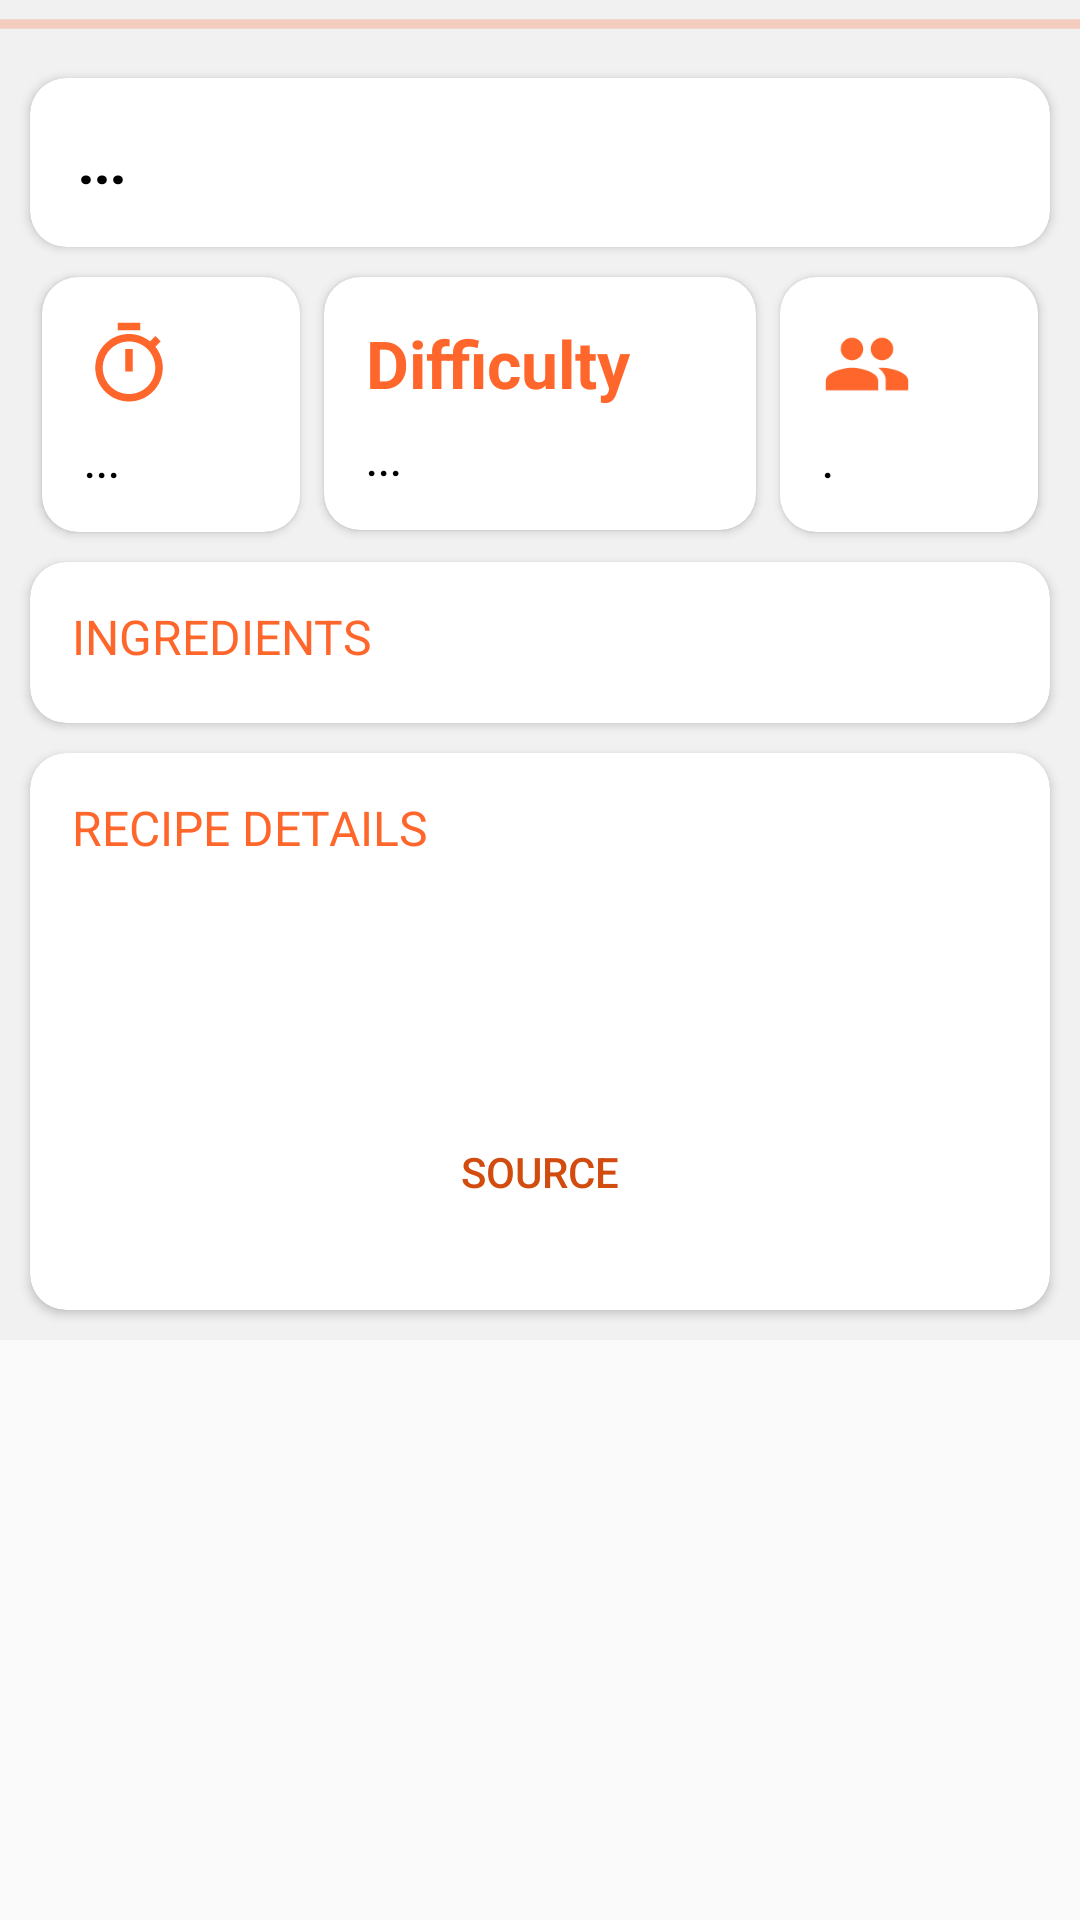

Layout XML and referenced resources for this Android screen:
<!-- AndroidManifest.xml: activity theme Theme.AppCompat.Light.DarkActionBar -->
<!-- res/layout/activity_recipe_details.xml -->
<?xml version="1.0" encoding="utf-8"?>
<ScrollView xmlns:android="http://schemas.android.com/apk/res/android"
    xmlns:app="http://schemas.android.com/apk/res-auto"
    xmlns:tools="http://schemas.android.com/tools"
    android:layout_width="match_parent"
    android:layout_height="match_parent"
    android:orientation="vertical"
    android:scrollbars="vertical"
    tools:context=".RecipeDetailsActivity">

    <LinearLayout
        android:layout_width="match_parent"
        android:layout_height="wrap_content"
        android:orientation="vertical"
        android:background="@color/lightgray">

        <ImageView
            android:id="@+id/recipeDetailsImageView"
            android:layout_width="match_parent"
            android:layout_height="wrap_content"
            android:transitionName="recipeImageForTransition"
            android:scaleType="fitXY"
            android:adjustViewBounds="true"/>

        <ProgressBar
            android:id="@+id/recipeDetailsProgressBar"
            android:layout_width="match_parent"
            android:layout_height="wrap_content"
            style="@style/Widget.AppCompat.ProgressBar.Horizontal"
            android:indeterminate="true"
            android:max="100"
            android:visibility="visible"
            android:indeterminateTint="@color/orange"/>

        <androidx.cardview.widget.CardView
            android:layout_width="match_parent"
            android:layout_height="wrap_content"
            android:layout_marginTop="10dp"
            android:layout_marginLeft="10dp"
            android:layout_marginRight="10dp"
            app:cardCornerRadius="12dp">

            <TextView
                android:id="@+id/recipeDetailsTitleTextView"
                android:layout_width="wrap_content"
                android:layout_height="wrap_content"
                android:padding="16dp"
                android:textSize="18sp"
                android:textColor="@color/black"
                android:fontFamily="sans-serif-black"
                android:transitionName="recipeTitleForTransition"
                android:text="..." />

        </androidx.cardview.widget.CardView>

        <LinearLayout
            android:layout_width="match_parent"
            android:layout_height="wrap_content"
            android:orientation="horizontal"
            android:layout_marginTop="6dp"
            android:layout_marginLeft="10dp"
            android:layout_marginRight="10dp">

            <androidx.cardview.widget.CardView
                android:layout_width="wrap_content"
                android:layout_height="wrap_content"
                android:layout_margin="4dp"
                android:layout_weight="1"
                app:cardCornerRadius="12dp">

                <LinearLayout
                    android:layout_width="match_parent"
                    android:layout_height="wrap_content"
                    android:orientation="vertical"
                    android:layout_weight="1"
                    android:padding="14dp">

                    <ImageView
                        android:layout_width="30dp"
                        android:layout_height="30dp"
                        android:src="@drawable/ic_timer_light_blue_24dp" />

                    <TextView
                        android:layout_marginTop="8dp"
                        android:id="@+id/recipeDetailsDurationTextView"
                        style="@style/subTextStyle"
                        android:layout_width="wrap_content"
                        android:layout_height="wrap_content"
                        android:text="..." />
                </LinearLayout>


            </androidx.cardview.widget.CardView>

            <androidx.cardview.widget.CardView
                android:layout_width="wrap_content"
                android:layout_height="wrap_content"
                android:layout_margin="4dp"
                android:layout_weight="1"
                app:cardCornerRadius="12dp">

                <LinearLayout
                    android:layout_width="match_parent"
                    android:layout_height="wrap_content"
                    android:orientation="vertical"
                    android:padding="14dp">

                    <TextView
                        android:layout_width="wrap_content"
                        android:layout_height="wrap_content"
                        android:text="Difficulty"
                        android:textSize="22sp"
                        android:textColor="@color/orange"
                        android:textStyle="bold"/>

                    <TextView
                        android:layout_marginTop="8dp"
                        android:id="@+id/recipeDetailsDifficultyTextView"
                        style="@style/subTextStyle"
                        android:layout_width="wrap_content"
                        android:layout_height="wrap_content"
                        android:text="..." />
                </LinearLayout>


            </androidx.cardview.widget.CardView>

            <androidx.cardview.widget.CardView
                android:layout_width="wrap_content"
                android:layout_height="wrap_content"
                android:layout_margin="4dp"
                android:layout_weight="1"
                app:cardCornerRadius="12dp">

                <LinearLayout
                    android:layout_width="match_parent"
                    android:layout_height="wrap_content"

                    android:orientation="vertical"
                    android:padding="14dp">

                    <ImageView
                        android:layout_width="30dp"
                        android:layout_height="30dp"
                        android:src="@drawable/ic_people_orange_24dp" />

                    <TextView
                        android:layout_marginTop="8dp"
                        android:id="@+id/recipeDetailsServingTextView"
                        android:layout_width="wrap_content"
                        android:layout_height="wrap_content"
                        style="@style/subTextStyle"
                        android:maxLength="1"
                        android:text="..." />
                </LinearLayout>


            </androidx.cardview.widget.CardView>

        </LinearLayout>

        <androidx.cardview.widget.CardView
            android:layout_width="match_parent"
            android:layout_height="wrap_content"
            android:layout_marginTop="6dp"
            android:layout_marginLeft="10dp"
            android:layout_marginRight="10dp"
            app:cardCornerRadius="12dp">

            <LinearLayout
                android:id="@+id/recipeDetailsLinearLayout"
                android:layout_width="match_parent"
                android:layout_height="wrap_content"
                android:orientation="vertical"
                android:padding="14dp">

                <TextView
                    android:layout_width="match_parent"
                    android:layout_height="wrap_content"
                    android:text="INGREDIENTS"
                    android:textSize="16sp"
                    android:layout_marginBottom="4dp"
                    android:textColor="@color/orange"/>

            </LinearLayout>

        </androidx.cardview.widget.CardView>

        <androidx.cardview.widget.CardView
            android:layout_width="match_parent"
            android:layout_height="wrap_content"
            android:layout_marginTop="10dp"
            android:layout_marginLeft="10dp"
            android:layout_marginRight="10dp"
            android:layout_marginBottom="10dp"
            app:cardCornerRadius="12dp">

            <LinearLayout
                android:layout_width="match_parent"
                android:layout_height="wrap_content"
                android:orientation="vertical"
                android:padding="14dp">

                <TextView
                    android:layout_width="match_parent"
                    android:layout_height="wrap_content"
                    android:text="RECIPE DETAILS"
                    android:textSize="16sp"
                    android:textColor="@color/orange"/>

                <Button
                    android:id="@+id/viewRecipeOnAppBtn"
                    android:layout_width="match_parent"
                    android:layout_height="wrap_content"
                    android:text="View Recipe"
                    android:layout_marginTop="16dp"
                    android:background="@drawable/custom_red_button"
                    android:textColor="@color/white"
                    android:onClick="openRecipeStepsInApp"
                    android:clickable="true"
                    android:focusable="true"/>

                <Button
                    android:layout_width="match_parent"
                    android:layout_height="wrap_content"
                    android:text="Source"
                    android:layout_marginTop="16dp"
                    android:background="@drawable/custom_white_botton"
                    android:layout_marginBottom="8dp"
                    android:textColor="@color/red"
                    android:onClick="openRecipeSource"
                    android:clickable="true"
                    android:focusable="true"/>

            </LinearLayout>

        </androidx.cardview.widget.CardView>

    </LinearLayout>

</ScrollView>
<!-- resources referenced by this layout -->
<resources>
  <color name="black">#000000</color>
  <color name="lightgray">#F1F1F1</color>
  <color name="orange">#FF662C</color>
  <color name="red">#D24C0F</color>
  <color name="white">#FFFFFF</color>
  <!-- drawable ic_people_orange_24dp (drawable) -->
  <vector android:height="24dp" android:tint="#FF662C"
      android:viewportHeight="24.0" android:viewportWidth="24.0"
      android:width="24dp" xmlns:android="http://schemas.android.com/apk/res/android">
      <path android:fillColor="#FF000000" android:pathData="M16,11c1.66,0 2.99,-1.34 2.99,-3S17.66,5 16,5c-1.66,0 -3,1.34 -3,3s1.34,3 3,3zM8,11c1.66,0 2.99,-1.34 2.99,-3S9.66,5 8,5C6.34,5 5,6.34 5,8s1.34,3 3,3zM8,13c-2.33,0 -7,1.17 -7,3.5L1,19h14v-2.5c0,-2.33 -4.67,-3.5 -7,-3.5zM16,13c-0.29,0 -0.62,0.02 -0.97,0.05 1.16,0.84 1.97,1.97 1.97,3.45L17,19h6v-2.5c0,-2.33 -4.67,-3.5 -7,-3.5z"/>
  </vector>
  <!-- drawable ic_timer_light_blue_24dp (drawable) -->
  <vector android:height="24dp" android:tint="#FF662C"
      android:viewportHeight="24.0" android:viewportWidth="24.0"
      android:width="24dp" xmlns:android="http://schemas.android.com/apk/res/android">
      <path android:fillColor="#FF000000" android:pathData="M15,1L9,1v2h6L15,1zM11,14h2L13,8h-2v6zM19.03,7.39l1.42,-1.42c-0.43,-0.51 -0.9,-0.99 -1.41,-1.41l-1.42,1.42C16.07,4.74 14.12,4 12,4c-4.97,0 -9,4.03 -9,9s4.02,9 9,9 9,-4.03 9,-9c0,-2.12 -0.74,-4.07 -1.97,-5.61zM12,20c-3.87,0 -7,-3.13 -7,-7s3.13,-7 7,-7 7,3.13 7,7 -3.13,7 -7,7z"/>
  </vector>
  <style name="subTextStyle">
          <item name="android:fontFamily">sans-serif-condensed-medium</item>
          <item name="android:textColor">@color/black</item>
      </style>
</resources>
